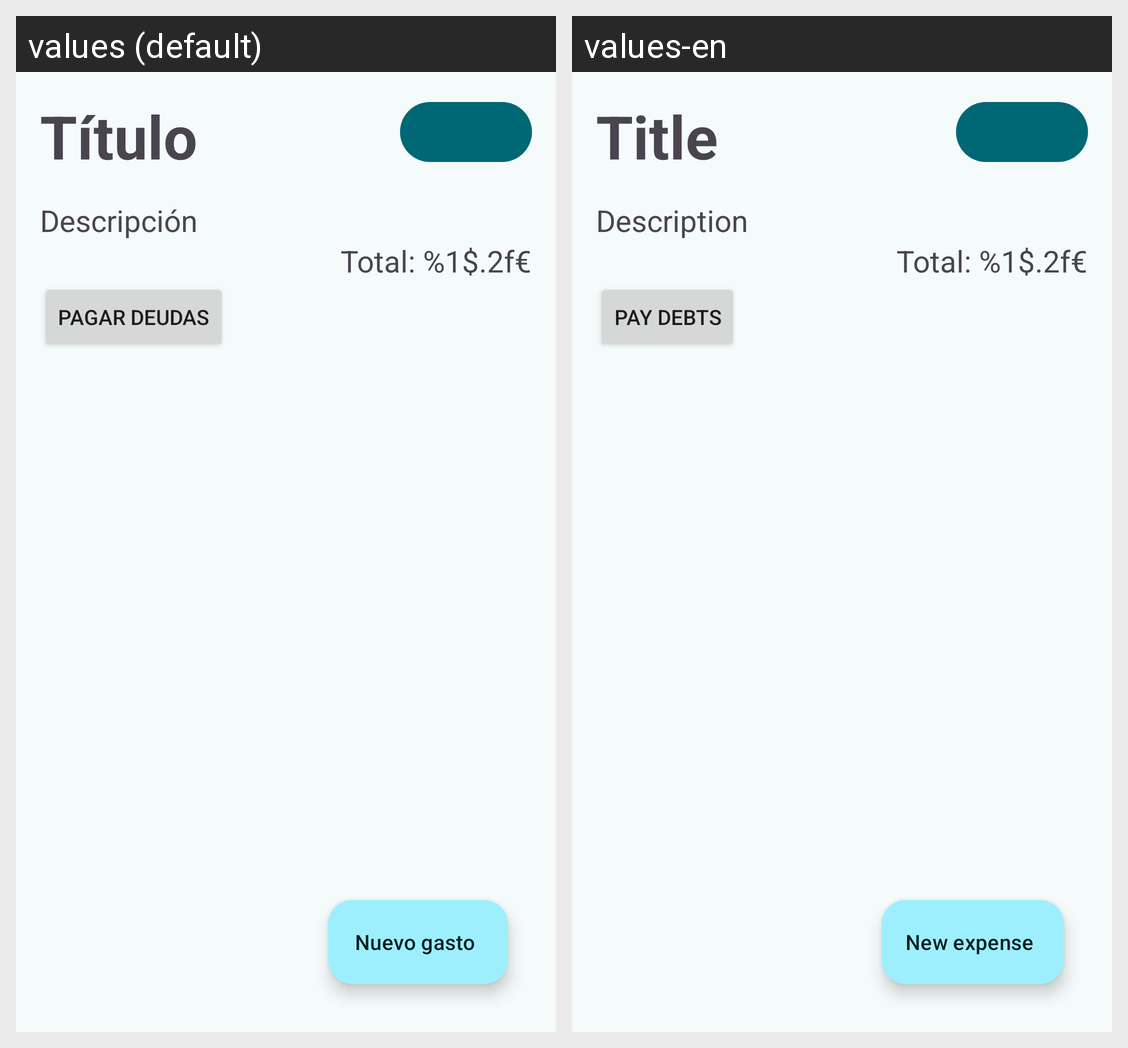

Locale-by-locale string values for the Android screen shown in this grid:
Android screen res/layout/fragment_grupo.xml rendered under 2 locales, left to right: values (default), values-en. Device: Nexus 5 (rendered at 1080×1920; each locale shown at half size, 540×960, under a caption strip naming it); theme Theme.ArmoniaBills.
Strings drawn on this screen, with the default value and each locale's value (text and hints the layout hard-codes, and strings that could not be matched under every locale, appear in the picture but are not listed):

tv_titulo
  values: Título
  values-en: Title

tv_descripcion
  values: Descripción
  values-en: Description

tv_grupo_total_pagar
  values: Total: %1$.2f€
  values-en: Total: %1$.2f€

btn_pagar
  values: Pagar deudas
  values-en: Pay debts

nuevo_gasto
  values: Nuevo gasto
  values-en: New expense
